Run: headless pygame with SDL's dummy video driver; simulated clock (each Clock.tick advances the game by its frame time, no real sleeping); random seed 0; keys injected as events and as key.get_pressed() state; no mouse input.
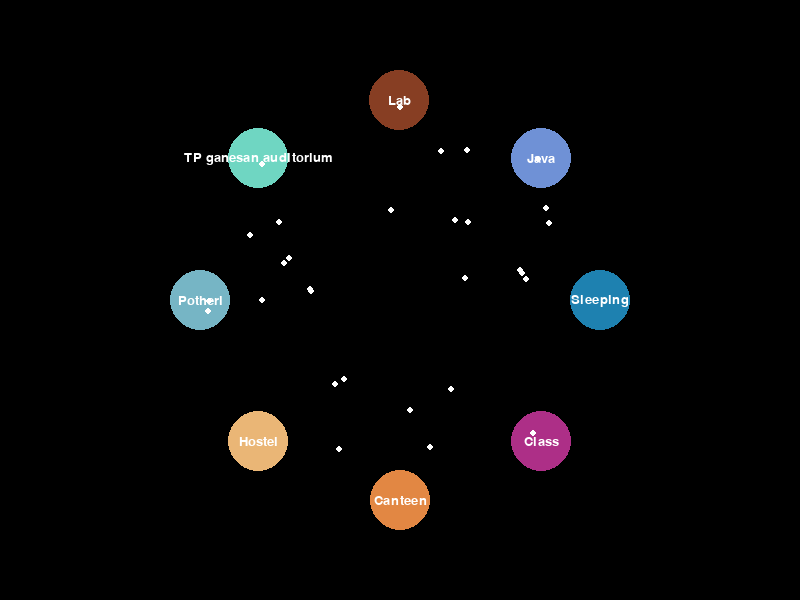
Frame 1 of 4 · flips 1–60 · no input
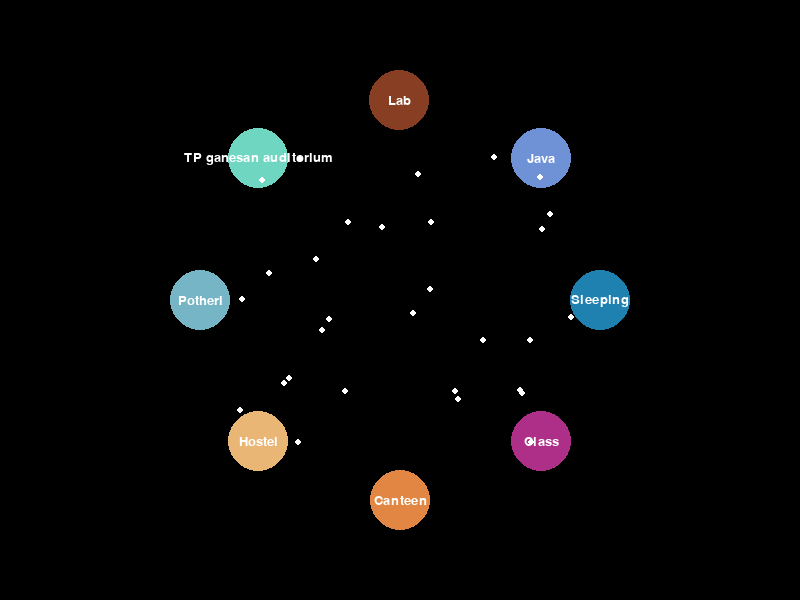
Frame 2 of 4 · flips 61–180 · tapped SPACE, RETURN · held RIGHT (→), D
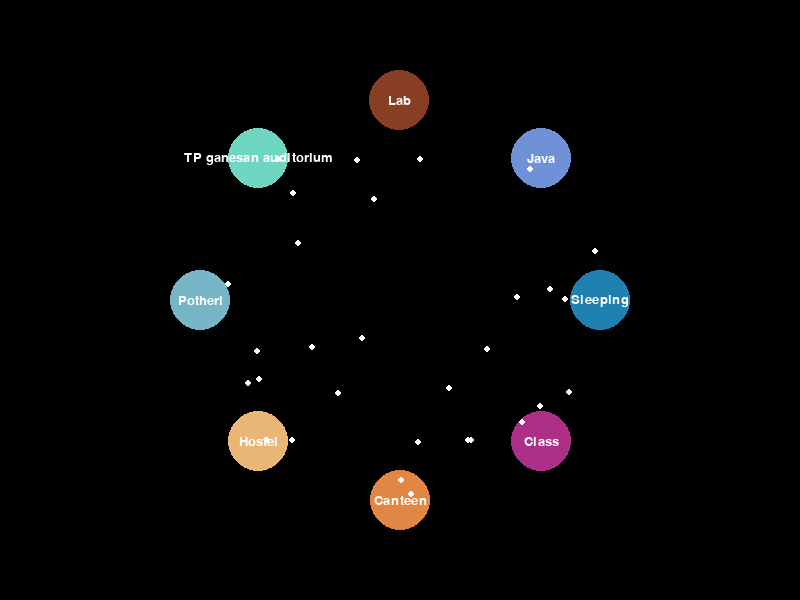
Frame 3 of 4 · flips 181–300 · held DOWN (↓), S
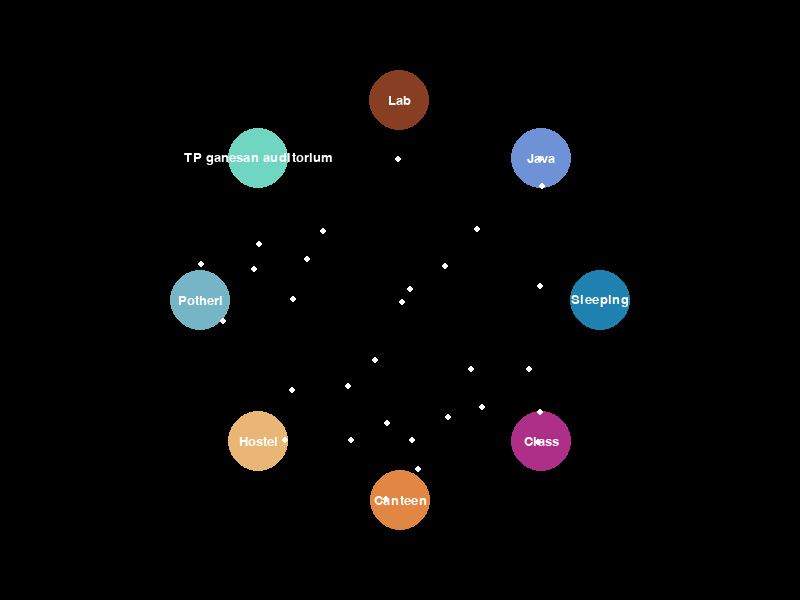
Frame 4 of 4 · flips 301–420 · held LEFT (←), A, UP (↑), W

The pygame program that drew these frames:

import pygame
import math
import random

# Initialize Pygame
pygame.init()

# Define the screen size and set up the Pygame display
screen_width, screen_height = 800, 600
screen = pygame.display.set_mode((screen_width, screen_height))

# Define the colors and positions of the activities
activity_colors = {
    "Sleeping": pygame.Color("#1e81b0"),
    "Class": pygame.Color("#ad2f87"),
    "Canteen": pygame.Color("#e28743"),
    "Hostel": pygame.Color("#eab676"),
    "Potheri": pygame.Color("#76b5c5"),
    "Lab": pygame.Color("#873e23"),
    "TP ganesan auditorium": pygame.Color("#6fd6c2"),
    "Java": pygame.Color("#6f91d6")
}
activity_positions = []
num_activities = 8
for i in range(num_activities):
    angle = i * (2 * math.pi / num_activities)
    x = int(screen_width / 2 + 200 * math.cos(angle))
    y = int(screen_height / 2 + 200 * math.sin(angle))
    activity_positions.append((x, y))

# Define the positions of the dots
num_dots = 30
dot_positions = []
for i in range(num_dots):
    angle = random.uniform(0, 2 * math.pi)
    x = int(screen_width / 2 + 150 * math.cos(angle))
    y = int(screen_height / 2 + 150 * math.sin(angle))
    dot_positions.append((x, y))

# Define the speed of the dots' movement
speed = 2

# Define the initial activities of the dots
activities = ["Sleeping", "Class", "Canteen", "Hostel","Potheri","TP ganesan auditorium","Lab", "Java"]
activity_indices = [random.randint(0, num_activities-1) for _ in range(num_dots)]

# Start the Pygame game loop
running = True
while running:
    # Check for Pygame events
    for event in pygame.event.get():
        if event.type == pygame.QUIT:
            running = False
    
    # Clear the screen
    screen.fill((0, 0, 0))
    
    # Move the dots towards the center of their current activity
    for i, dot in enumerate(dot_positions):
        current_activity = activity_positions[activity_indices[i]]
        dx = current_activity[0] - dot[0]
        dy = current_activity[1] - dot[1]
        distance = (dx ** 2 + dy ** 2) ** 0.5
        if distance > speed:
            dot = (dot[0] + int(dx * speed / distance), dot[1] + int(dy * speed / distance))
            dot_positions[i] = dot
        else:
            # Randomly change the activity of the dot once it reaches the center of the current activity
            activity_indices[i] = random.randint(0, num_activities-1)
        
    # Draw the circles representing the activities
    font = pygame.font.Font(None, 20)
    for i, activity_position in enumerate(activity_positions):
        activity_color = activity_colors[activities[i]]
        pygame.draw.circle(screen, activity_color, activity_position, 30)
        text = font.render(activities[i], True, (255, 255, 255))
        text_rect = text.get_rect(center=activity_position)
        screen.blit(text, text_rect)
    
    # Draw the dots
    for dot in dot_positions:
        pygame.draw.circle(screen, (255, 255, 255), dot, 3)
    
    # Update the Pygame display
    pygame.display.update()

# Quit Pygame when the game loop is exited
pygame.quit()
